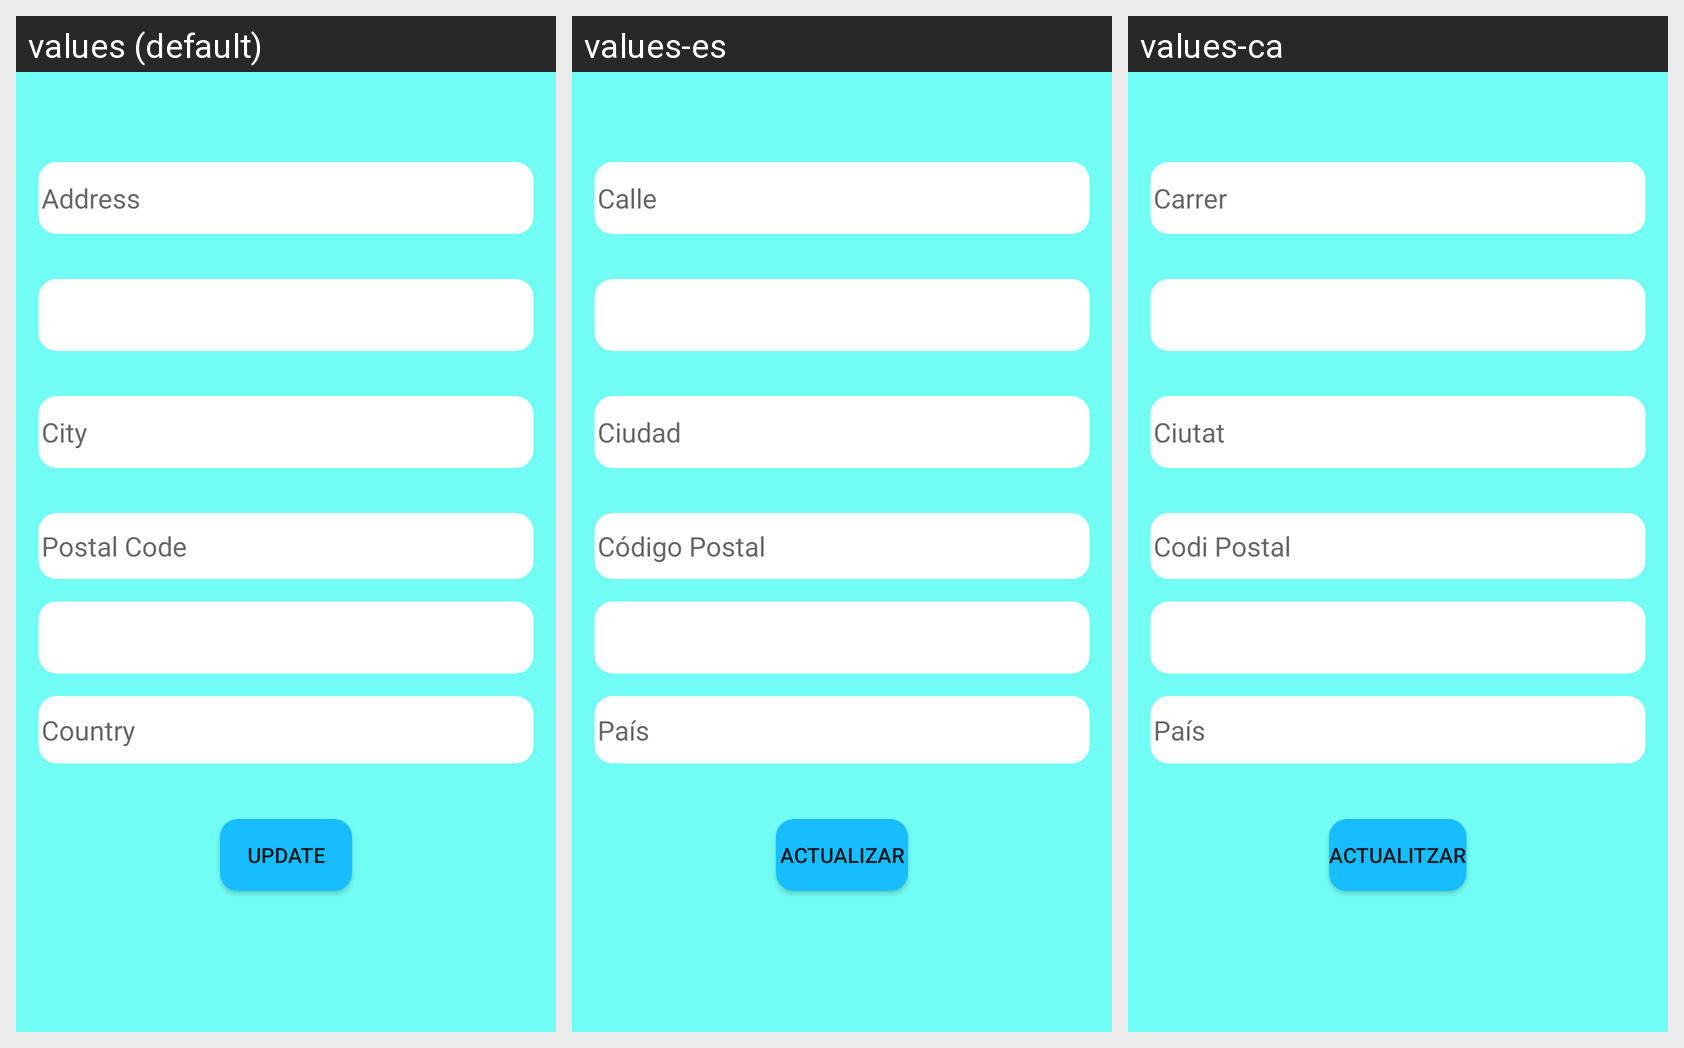

For this localized Android screen grid, give each drawn string resource with its value in every locale shown.
Android screen res/layout/activity_edit_profile2.xml rendered under 3 locales, left to right: values (default), values-es, values-ca. Device: Nexus 5 (rendered at 1080×1920; each locale shown at half size, 540×960, under a caption strip naming it); theme Theme.Login.
Strings drawn on this screen, with the default value and each locale's value (text and hints the layout hard-codes, and strings that could not be matched under every locale, appear in the picture but are not listed):

carrer
  values: Address
  values-es: Calle
  values-ca: Carrer

ciutat
  values: City
  values-es: Ciudad
  values-ca: Ciutat

codi_postal
  values: Postal Code
  values-es: Código Postal
  values-ca: Codi Postal

pais
  values: Country
  values-es: País
  values-ca: País

actualizar
  values: Update
  values-es: Actualizar
  values-ca: Actualitzar
